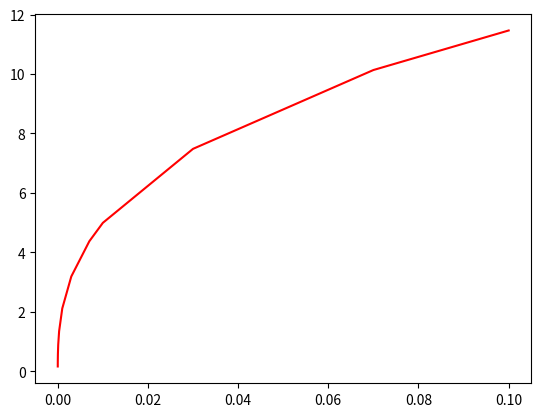

Python code for this plot:
# A script to add a new model in a new layer.
# Soil Dynamics - Group 1

# Libraries
import numpy as np
import matplotlib.pyplot as plt

# Rollings et al. (2020) model
def rollings_model(Cu, sigma0):
    
    # Define the strains of the model
    strain = np.array([1E-6, 3E-6, 1E-5, 3E-5, 0.0001, 0.0003 ,0.001, 0.003, 0.007, 0.01, 0.03, 0.07, 0.1])
    
    # Obtaining the damping vector
    damping = 26.05 * ((strain / (1 + strain)) ** 0.375) * (Cu ** 0.08) * (sigma0 ** -0.07)
    
    # Obtaining the modulus vector 
    modulus = 1 / (1 + ((strain / (0.0046 * (Cu ** -0.197) *  sigma0 ** 0.52)) ** 0.84))

    plt.plot(strain, damping, color = "red")
    plt.show()

    return 0

rollings_model(150, 100)



